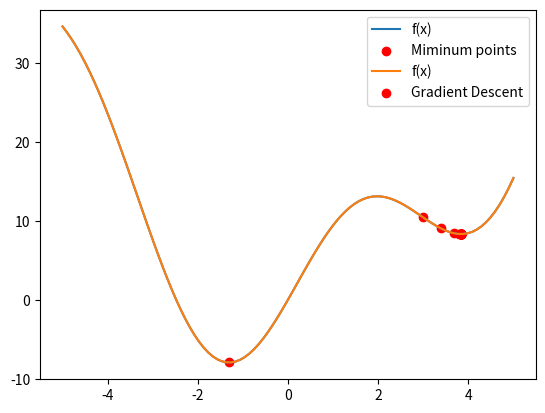

Reproduce this figure in Python.
%pip install numpy
%pip install matplotlib

import numpy as np
import matplotlib.pyplot as plt

# Define the function to minimize
def f(x):
    return x**2 + 10*np.sin(x)

# Initialize the starting point
x_0 = 3

# Plot the function and the progress of gradient descent
x = np.linspace(-5, 5, 100)
y = f(x)

# d/dx = 0 : https://www.wolframalpha.com/input?i=2x+%2B+10cos%28x%29+%3D+0
# Minimum points: -1.30644, 3.83747

min_pts = [-1.30644, 3.83747]

plt.plot(x, y, label='f(x)')
plt.scatter(np.array(min_pts), 
            f(np.array(min_pts)), 
            c='r', 
            label='Miminum points')
plt.legend()
plt.show()

%pip install numpy
%pip install matplotlib

import numpy as np
import matplotlib.pyplot as plt

# Define the function to minimize
def f(x):
    return x**2 + 10*np.sin(x)

# Define the derivative of the function
def grad_f(x):
    return 2*x + 10*np.cos(x)

# Initialize the starting point
x_0 = 3

# Perform gradient descent
learning_rate = 0.1
x_list = [x_0]
for i in range(50):
    x_list.append(x_list[-1] - learning_rate*grad_f(x_list[-1]))

# Plot the function and the progress of gradient descent
x = np.linspace(-5, 5, 100)
y = f(x)
plt.plot(x, y, label='f(x)')
plt.scatter(np.array(x_list), f(np.array(x_list)), c='r', label='Gradient Descent')
# plt.scatter(x_list, f(x_list), c='r', label='Gradient Descent')
plt.legend()
plt.show()